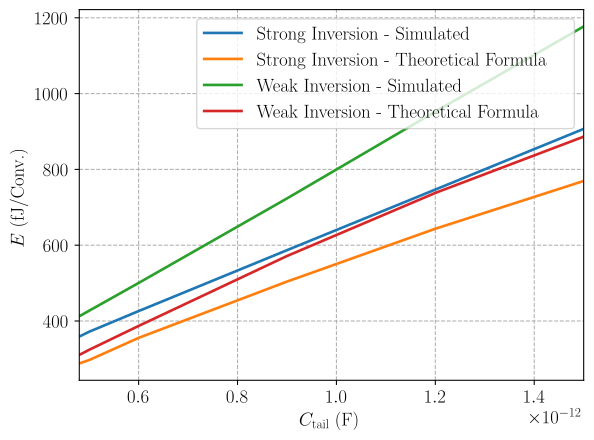

Values plotted in this chart, from the file beside it:
Ctail_vec, epc_si, epc_formula_si, epc_wi, epc_formula_wi
4.799999999999999742e-13, 3.588999999999999773e+02, 2.880000000000000000e+02, 4.125600000000000023e+02, 3.104999999999999432e+02
4.999999999999999899e-13, 3.717200000000000273e+02, 2.970000000000000568e+02, 4.271999999999999886e+02, 3.239999999999998295e+02
5.999999999999999677e-13, 4.261800000000000068e+02, 3.554999999999998295e+02, 5.003999999999999773e+02, 3.869999999999998863e+02
9.000000000000000021e-13, 5.868799999999999955e+02, 5.040000000000000000e+02, 7.234500000000000455e+02, 5.714999999999998863e+02
1.199999999999999935e-12, 7.468899999999999864e+02, 6.434999999999998863e+02, 9.525399999999999636e+02, 7.380000000000000000e+02
1.500000000000000071e-12, 9.069800000000000182e+02, 7.694999999999998863e+02, 1.177250000000000000e+03, 8.864999999999998863e+02
